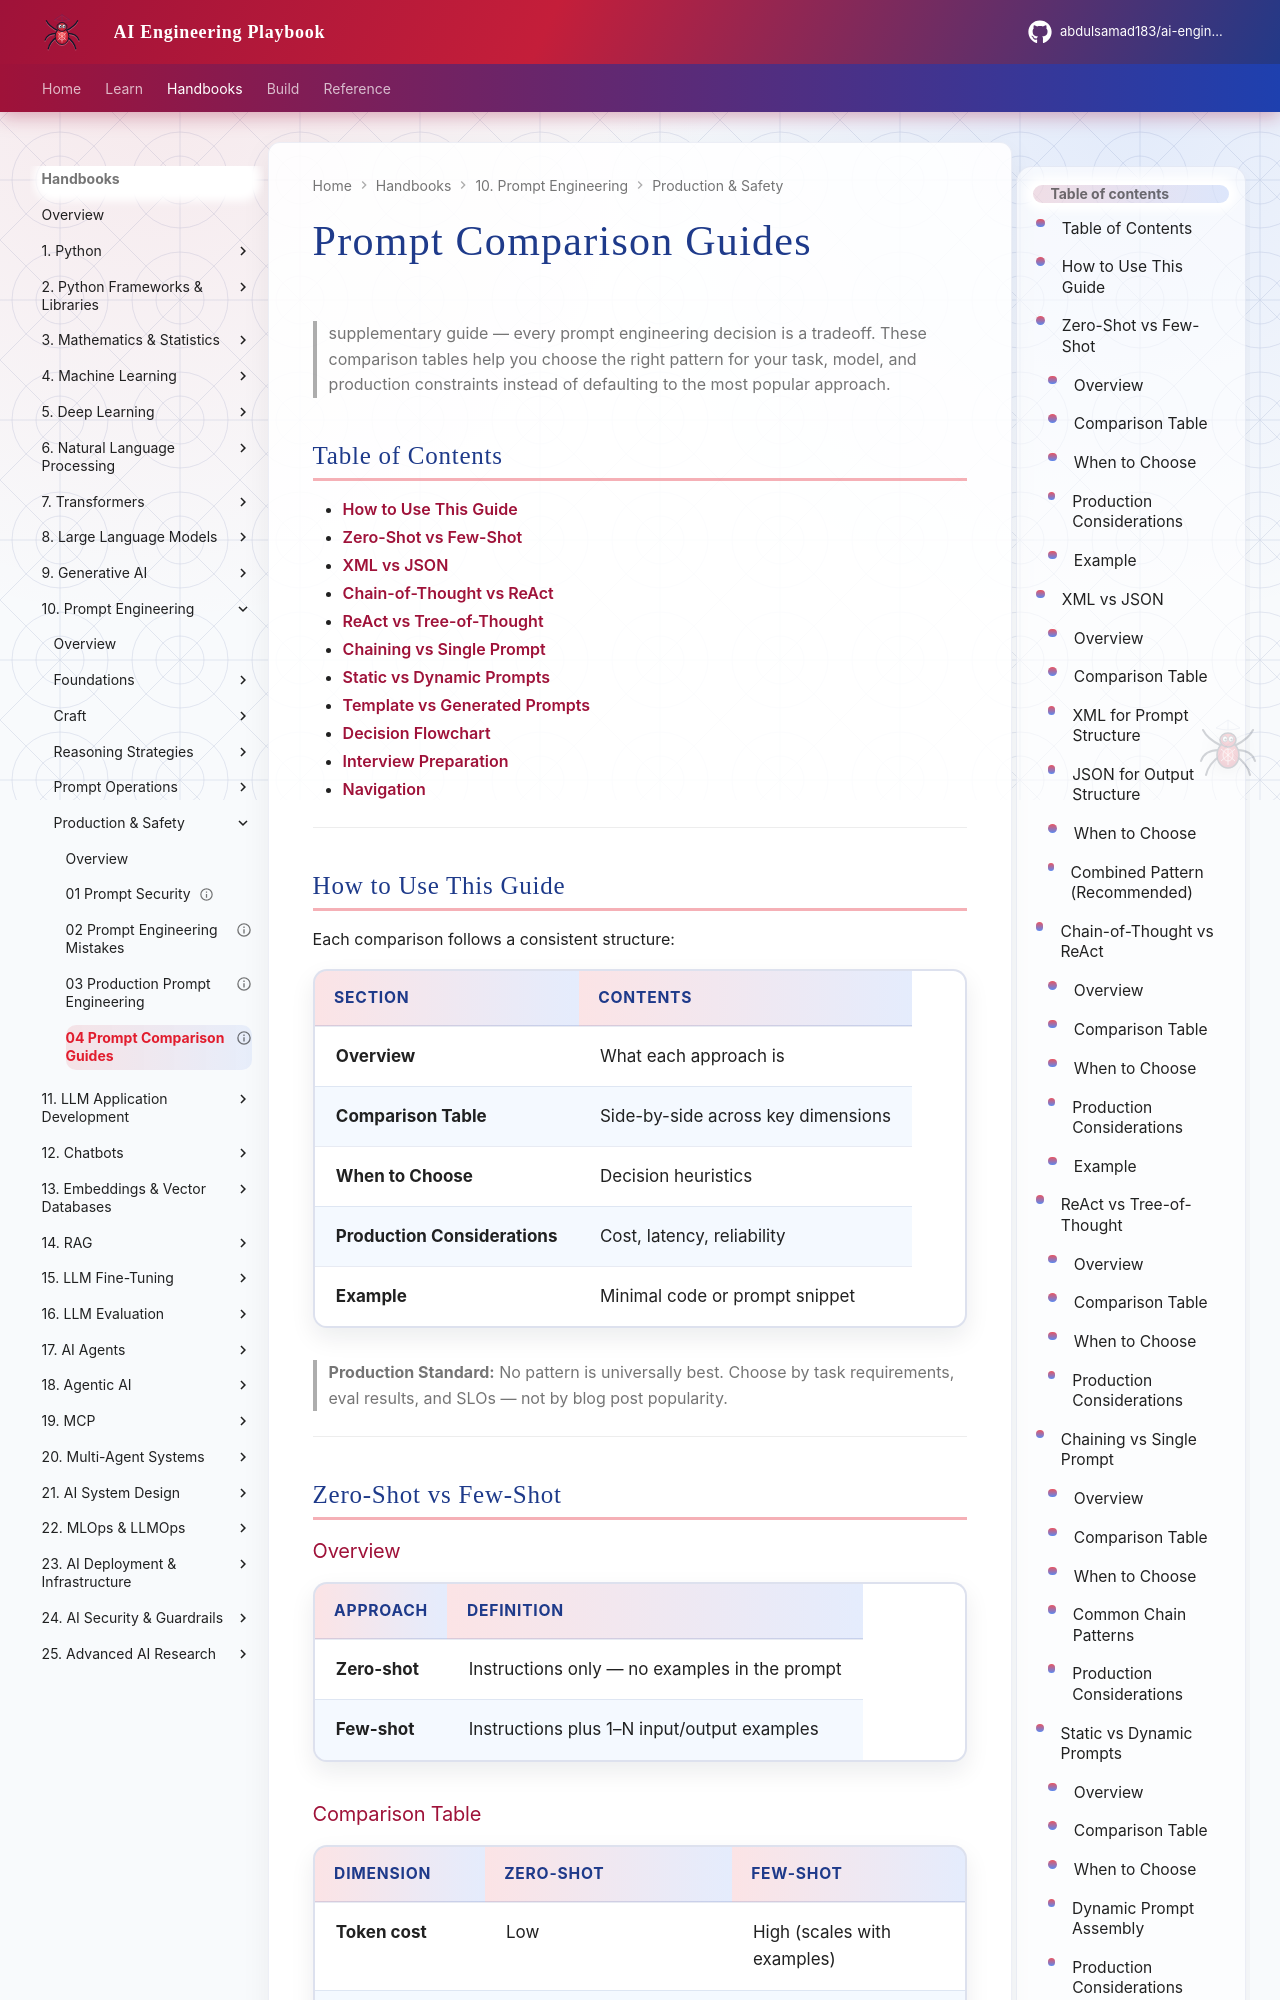

repository: abdulsamad183/ai-engineering-playbook · page: domains/prompt-engineering/production-and-safety/04-prompt-comparison-guides/index.html · generator: mkdocs

---
title: "Prompt Comparison Guides"
description: "Decision reference for prompt engineering tradeoffs — zero-shot vs few-shot, XML vs JSON, chain-of-thought vs ReAct, ReAct vs tree-of-thought, chaining vs single prompt, static vs dynamic prompts, template vs generated prompts."
domain: prompt-engineering
tags: [prompt, patterns, production, intermediate, comparison]
status: published
created: 2026-07-13
updated: 2026-07-13
version: "1.0"
related:
  - prompt-optimization.md
  - prompt-evaluation.md
  - production-prompt-engineering.md
keywords: [zero-shot, few-shot, chain-of-thought, ReAct, tree of thought, prompt chaining, XML, JSON]
author: hp
---

# Prompt Comparison Guides

> supplementary guide — every prompt engineering decision is a tradeoff. These comparison tables help you choose the right pattern for your task, model, and production constraints instead of defaulting to the most popular approach.

## Table of Contents

- [How to Use This Guide](#how-to-use-this-guide)
- [Zero-Shot vs Few-Shot](#zero-shot-vs-few-shot)
- [XML vs JSON](#xml-vs-json)
- [Chain-of-Thought vs ReAct](#chain-of-thought-vs-react)
- [ReAct vs Tree-of-Thought](#react-vs-tree-of-thought)
- [Chaining vs Single Prompt](#chaining-vs-single-prompt)
- [Static vs Dynamic Prompts](#static-vs-dynamic-prompts)
- [Template vs Generated Prompts](#template-vs-generated-prompts)
- [Decision Flowchart](#decision-flowchart)
- [Interview Preparation](#interview-preparation)
- [Navigation](#navigation)

---

## How to Use This Guide

Each comparison follows a consistent structure:

| Section | Contents |
|---------|----------|
| **Overview** | What each approach is |
| **Comparison Table** | Side-by-side across key dimensions |
| **When to Choose** | Decision heuristics |
| **Production Considerations** | Cost, latency, reliability |
| **Example** | Minimal code or prompt snippet |

> **Production Standard:** No pattern is universally best. Choose by task requirements, eval results, and SLOs — not by blog post popularity.

---

## Zero-Shot vs Few-Shot
